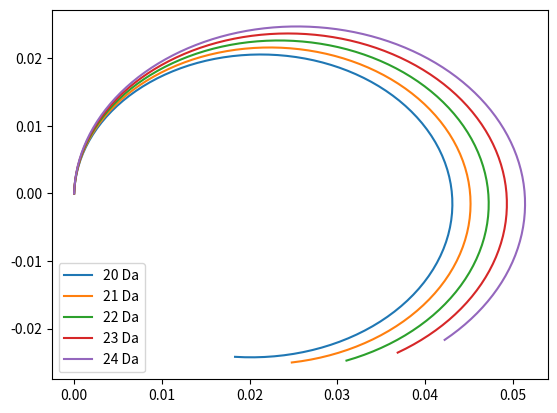

This figure's Python source:
from matplotlib import pyplot as plt
import numpy as np


v0 = 1000
B0 = 10**-2
q0 = 1.6 * 10**-19
m0 = 1.66 * 10**-27
ms = [i for i in range(20, 25)]

dt = 10**-6
N = 10**2

n = len(ms)
m = np.array([ms]).T * m0
x = np.zeros((N, n, 3))
v = np.zeros((n, 3))
B = np.zeros(3)

v[:, 1] = v0
B[2] = B0

for i in range(1, N):
    x[i] = x[i-1] + (v := v + q0 * np.cross(v, B) / m * dt) * dt

plt.plot(x[:, :, 0], x[:, :, 1], '-', label=tuple(f'{m} Da' for m in ms))
plt.legend()
plt.show()
